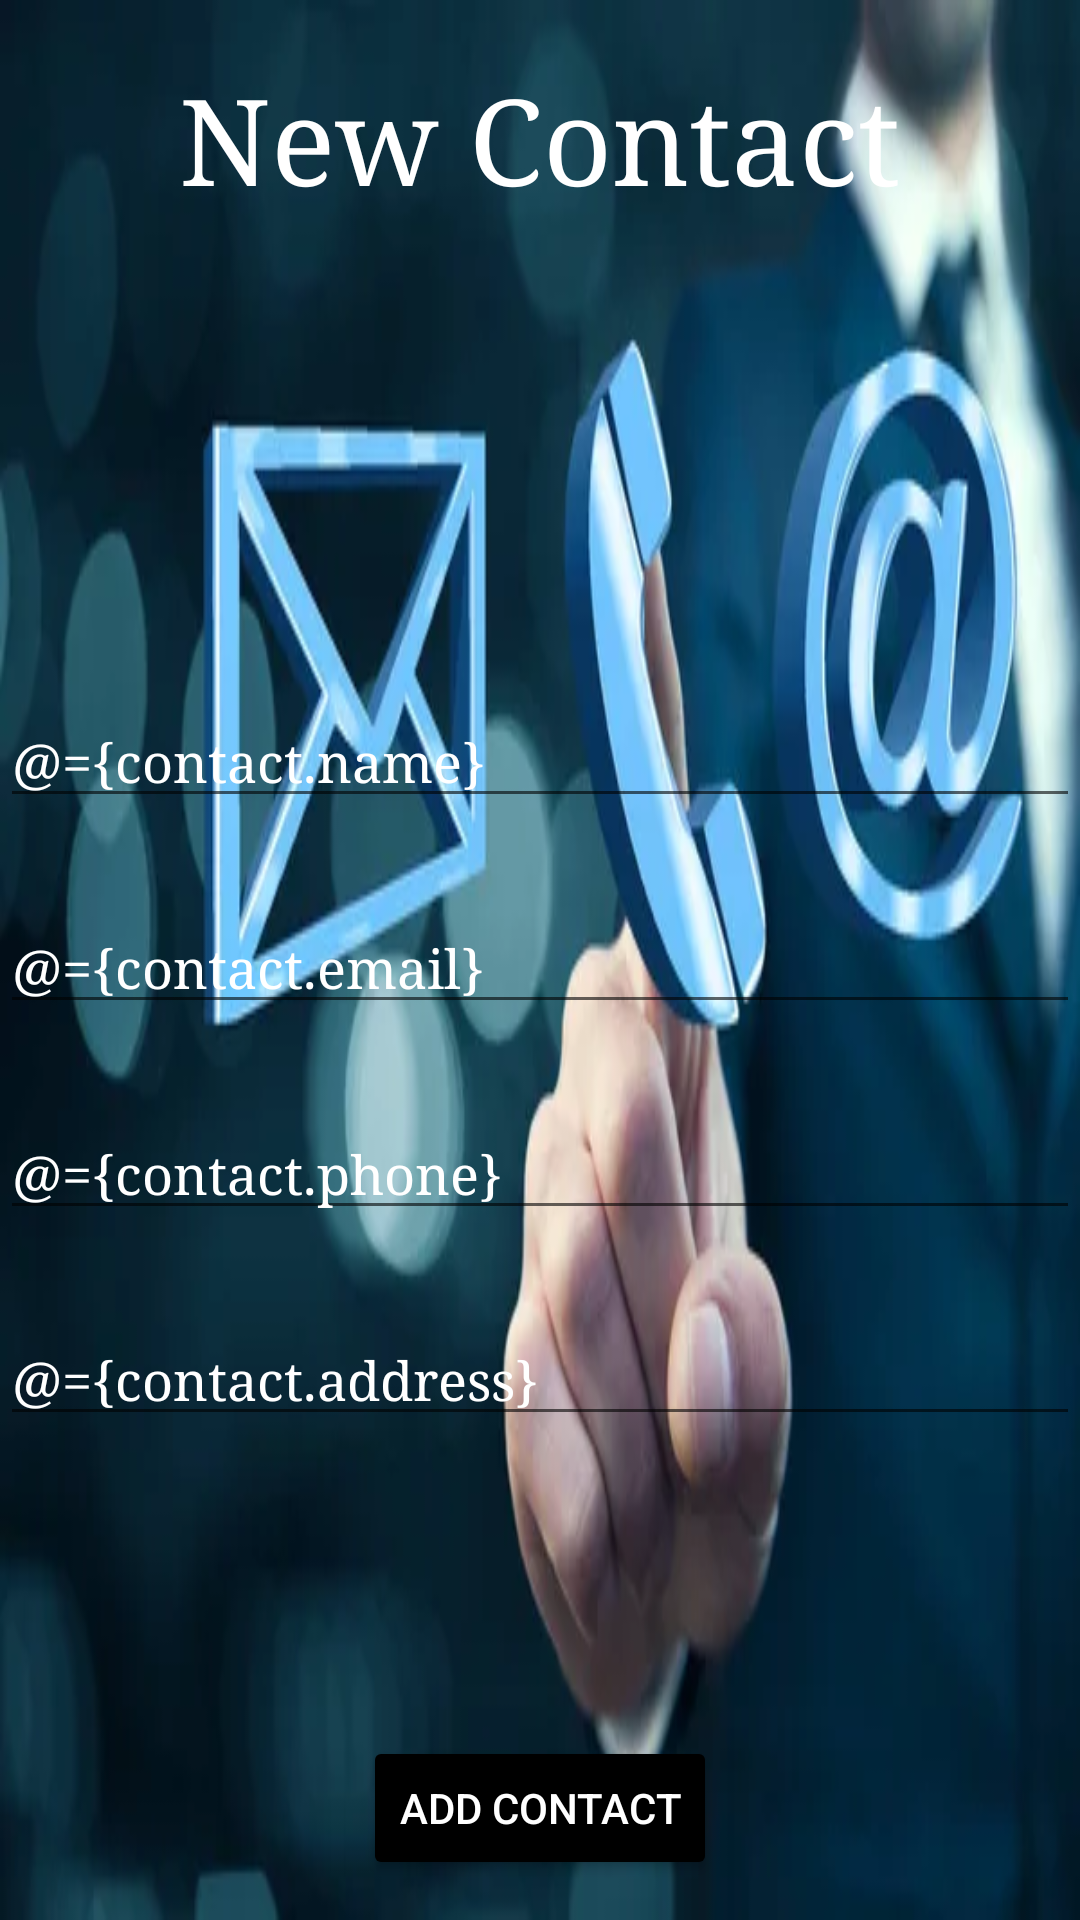

Produce the Android XML layout that renders to this screen, including the resource entries it uses.
<!-- AndroidManifest.xml: application theme Theme.NewContactManagerApp -->
<!-- res/layout/activity_add_new_contact.xml -->
<?xml version="1.0" encoding="utf-8"?>
<layout xmlns:android="http://schemas.android.com/apk/res/android"
    xmlns:app="http://schemas.android.com/apk/res-auto"
    xmlns:tools="http://schemas.android.com/tools">
    <data>
        <variable
            name="contact"
            type="com.example.newcontactmanagerapp.Contacts" />
        <variable
            name="clickHandler"
            type="com.example.newcontactmanagerapp.AddNewContactClickHandler" />
    </data>
    <LinearLayout
        android:layout_width="match_parent"
        android:layout_height="match_parent"
        android:gravity="center_horizontal"
        android:orientation="vertical"
        android:background="@drawable/anotherbackground"
        tools:context=".AddNewContactActivity">

        <TextView
            android:id="@+id/textView"
            android:layout_width="wrap_content"
            android:layout_height="wrap_content"
            android:layout_marginTop="20dp"
            android:layout_marginBottom="160dp"
            android:text="New Contact"
            android:typeface="serif"
            android:textColor="@color/white"
            android:textSize="40sp"
             />

        <EditText
            android:id="@+id/nameEDT"
            android:layout_width="match_parent"
            android:layout_height="wrap_content"
            android:typeface="serif"
            android:hint="Enter Name"
            android:textColor="@color/white"
            android:textColorHint="@color/white"
            android:text="@={contact.name}"
            />

        <EditText
            android:text="@={contact.email}"
            android:id="@+id/emailEDT"
            android:textColor="@color/white"
            android:textColorHint="@color/white"
            android:typeface="serif"
            android:layout_width="match_parent"
            android:layout_height="wrap_content"
            android:layout_marginTop="28dp"
            android:hint="@string/enter_email"
             />
        <EditText
            android:text="@={contact.phone}"
            android:id="@+id/phoneEDT"
            android:textColor="@color/white"
            android:typeface="serif"
            android:textColorHint="@color/white"
            android:layout_width="match_parent"
            android:layout_height="wrap_content"
            android:layout_marginTop="28dp"
            android:hint="Enter Phone no"
            />
        <EditText
            android:text="@={contact.address}"
            android:id="@+id/addressEDT"
            android:textColor="@color/white"
            android:textColorHint="@color/white"
            android:layout_width="match_parent"
            android:typeface="serif"
            android:layout_height="wrap_content"
            android:layout_marginTop="28dp"
            android:hint="Enter Address"
             />

        <Button
            android:onClick="@{clickHandler::onsubmitbtnclicked}"
            android:layout_width="wrap_content"
            android:layout_height="wrap_content"
            android:backgroundTint="@color/black"
            android:layout_marginTop="100dp"
            android:textColor="@color/white"
            android:text="@string/add_contact"
            />

    </LinearLayout>
</layout>
<!-- resources referenced by this layout -->
<resources>
  <!-- drawable anotherbackground: jpg bitmap (drawable, 17522 bytes) -->
  <string name="add_contact">Add Contact</string>
  <string name="enter_email">Enter Email</string>
  <style name="Theme.NewContactManagerApp" parent="Base.Theme.NewContactManagerApp" />
  <style name="Base.Theme.NewContactManagerApp" parent="Theme.AppCompat.Light.NoActionBar">
          
          
      </style>
  <!-- not gathered from this repository: default colours our renderer supplied (Android Studio template values) -->
  <color name="black">#FF000000</color>
  <color name="white">#FFFFFFFF</color>
</resources>
